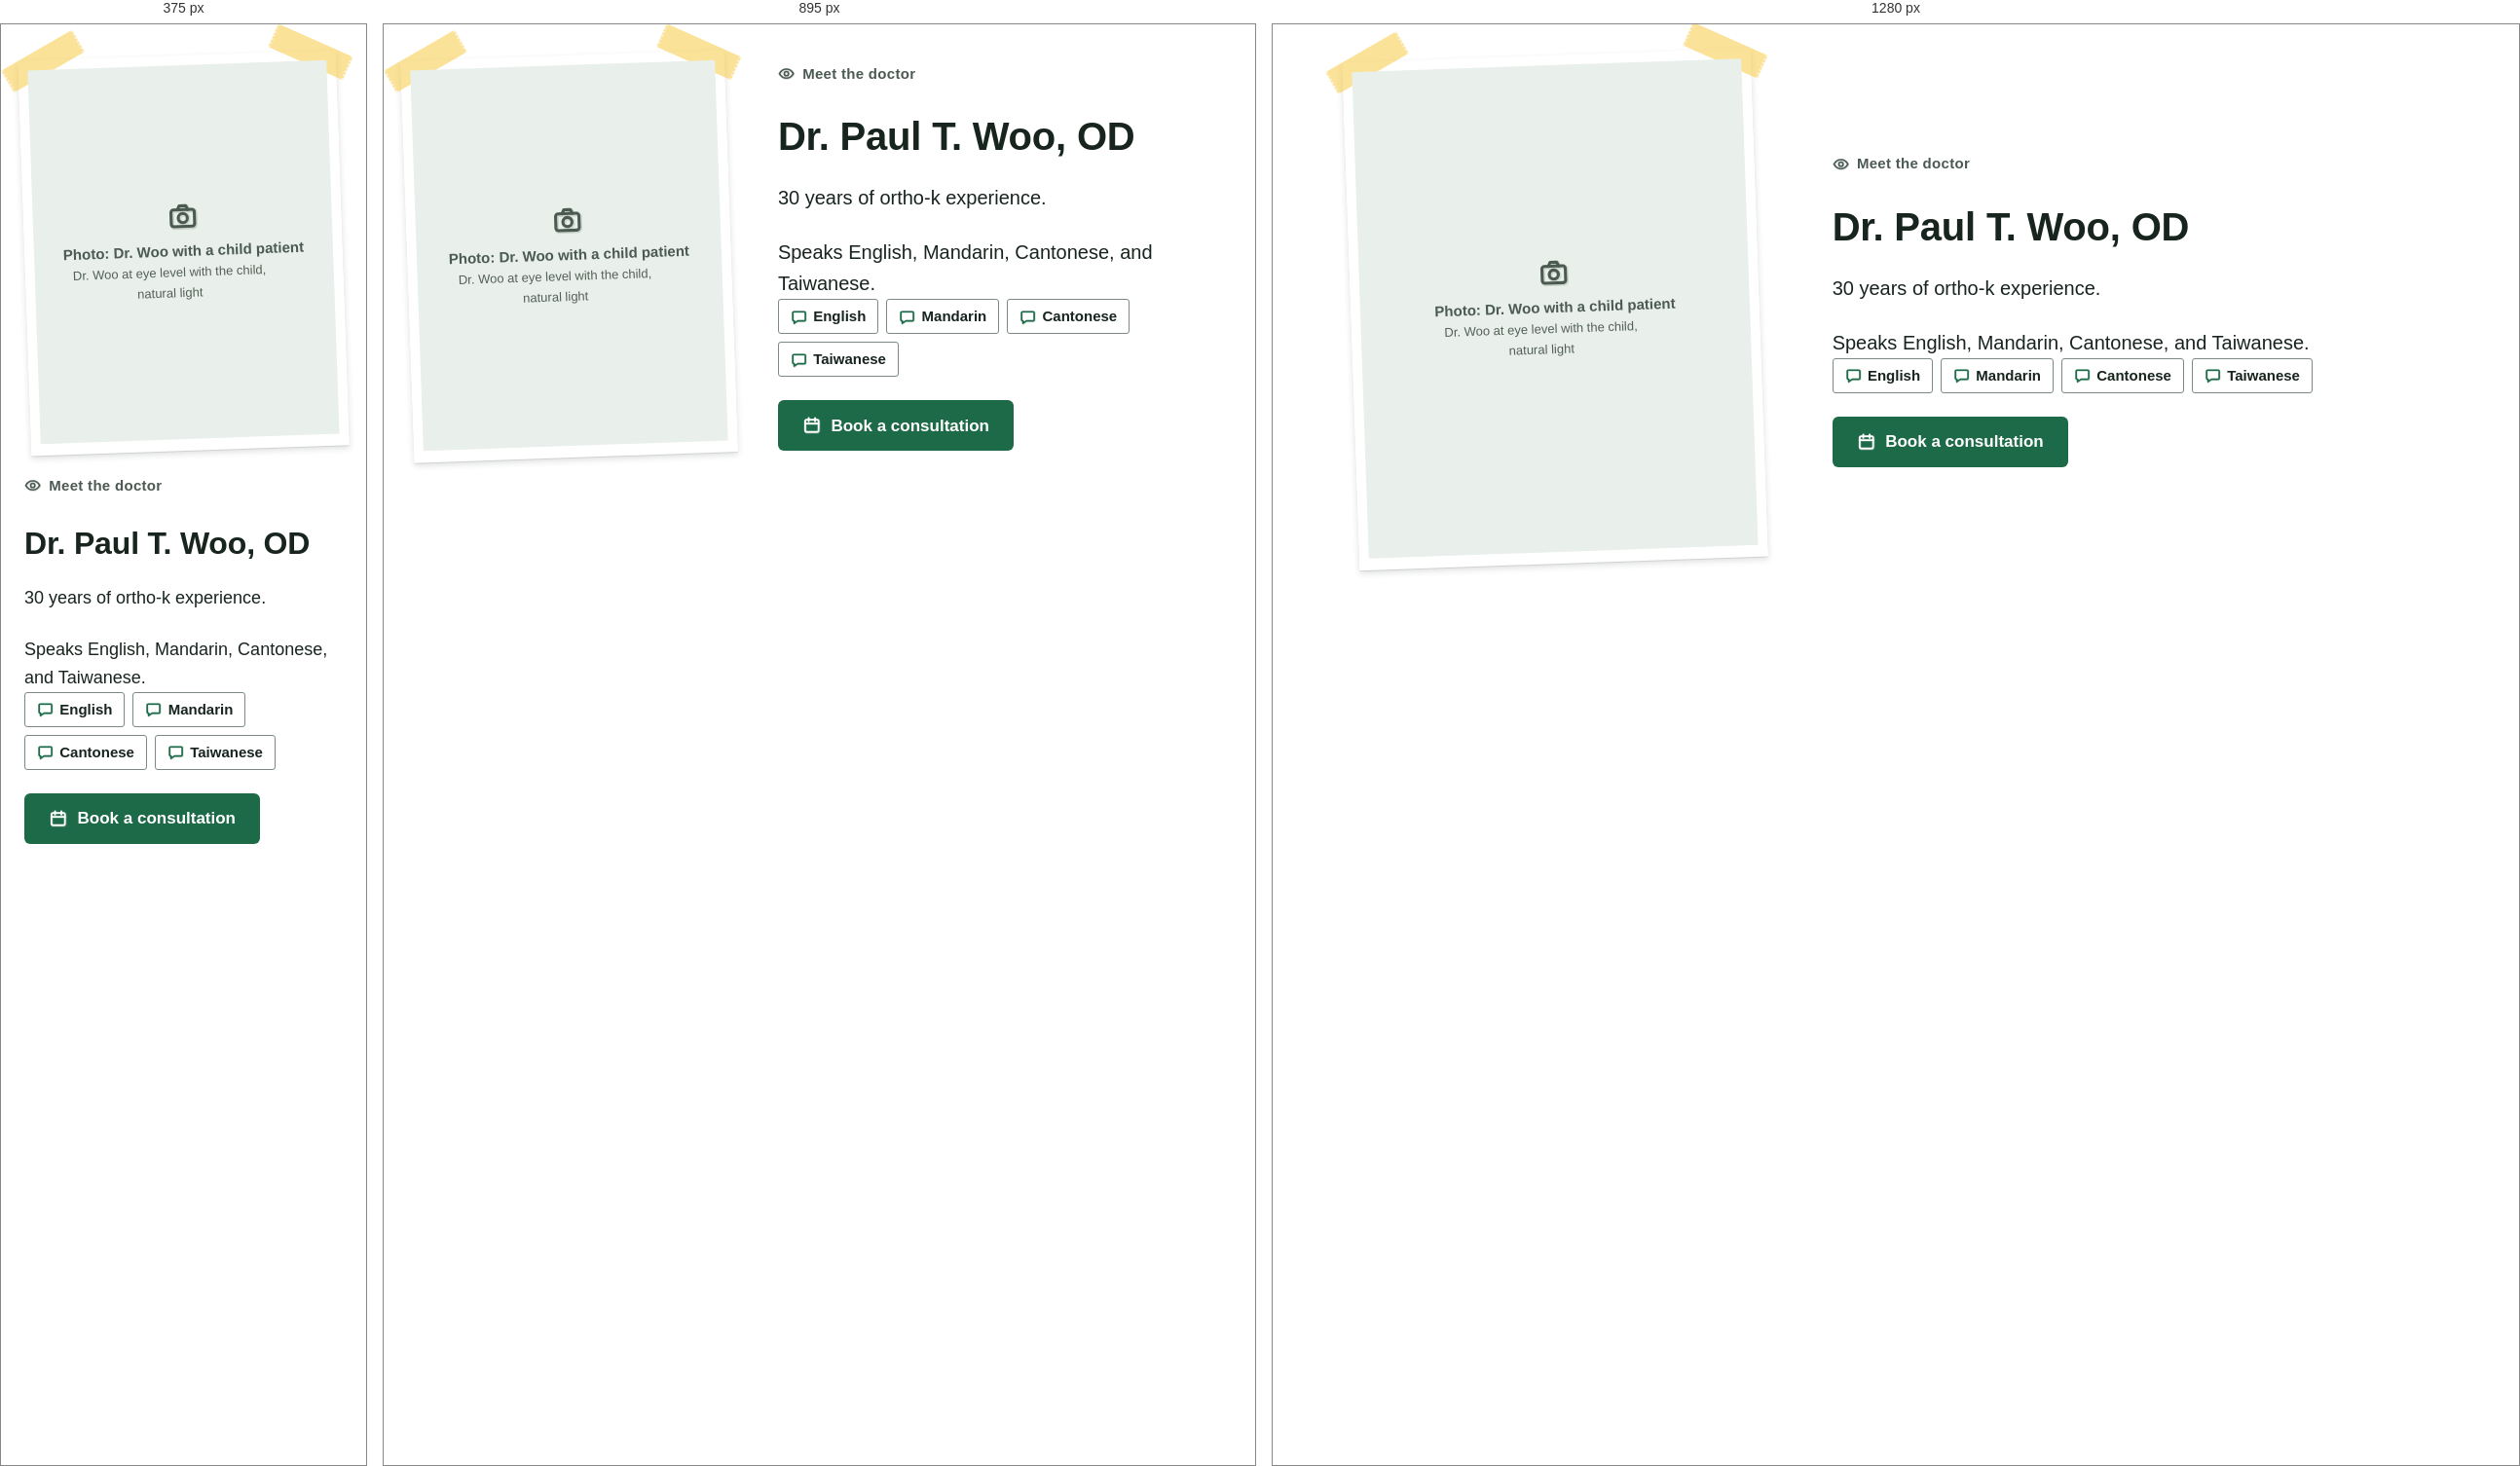
Rendered at 375 px, 895 px and 1280 px, left to right.

<!-- file: preview.html -->
<!-- @dsCard group="5 · Components" height=700 width=1200 -->
<!doctype html>
<html data-theme="light" lang="en">
<head><meta charset="utf-8"><meta name="viewport" content="width=device-width, initial-scale=1"><title>Doctor card</title>
<link rel="preconnect" href="https://fonts.googleapis.com"><link rel="preconnect" href="https://fonts.gstatic.com" crossorigin><link href="https://fonts.googleapis.com/css2?family=Fredoka:wght@500;600;700&family=Atkinson+Hyperlegible:wght@400;700&family=LXGW+WenKai+TC:wght@400;700&family=Noto+Sans+TC:wght@400;500;700&display=swap" rel="stylesheet">
<style>html,body{margin:0;background:var(--background)}</style>
<link rel="stylesheet" href="../../tokens.local.css"><link rel="stylesheet" href="../../project/components/bundle.css"></head>
<body>
<div class="ui-page"><div class="ui-wrap" style="padding:32px 24px"><div class="ui-doctor"><figure class="b-pasted" style="--tilt:-2deg"><span class="b-tape b-tape--l" aria-hidden="true"></span><span class="b-tape b-tape--r" aria-hidden="true"></span><div class="ui-photo" style="aspect-ratio:4/5" role="img" aria-label="Photo: Dr. Woo with a child patient"><svg class="ui-ico b-ico" viewBox="0 0 24 24" fill="none" stroke="currentColor" stroke-linecap="round" stroke-linejoin="round" aria-hidden="true" focusable="false"><g stroke-width="3.6" opacity=".18" transform="translate(.5 .6)"><rect x="3" y="7" width="18" height="13" rx="2"/><path d="M8 7l1.5-3h5L16 7"/><circle cx="12" cy="13.5" r="3.5"/></g><g stroke-width="2.3"><rect x="3" y="7" width="18" height="13" rx="2"/><path d="M8 7l1.5-3h5L16 7"/><circle cx="12" cy="13.5" r="3.5"/></g></svg><span>Photo: Dr. Woo with a child patient<small>Dr. Woo at eye level with the child, natural light</small></span></div></figure>
<div class="ui-doctor-text ui-stack-lg"><p class="ui-eyebrow"><svg class="ui-ico b-ico" viewBox="0 0 24 24" fill="none" stroke="currentColor" stroke-linecap="round" stroke-linejoin="round" aria-hidden="true" focusable="false"><g stroke-width="3.6" opacity=".18" transform="translate(.5 .6)"><path d="M2 12s3.6-6.5 10-6.5S22 12 22 12s-3.6 6.5-10 6.5S2 12 2 12z"/><circle cx="12" cy="12" r="3"/></g><g stroke-width="2.3"><path d="M2 12s3.6-6.5 10-6.5S22 12 22 12s-3.6 6.5-10 6.5S2 12 2 12z"/><circle cx="12" cy="12" r="3"/></g></svg><span>Meet the doctor</span></p><h2 class="ui-h1 ">Dr. Paul T. Woo, OD</h2><p class="ui-lead">30 years of ortho-k experience.</p><p class="ui-lead">Speaks English, Mandarin, Cantonese, and Taiwanese.</p><ul class="ui-chips" aria-label="Languages"><li class="ui-chip"><svg class="ui-ico b-ico" viewBox="0 0 24 24" fill="none" stroke="currentColor" stroke-linecap="round" stroke-linejoin="round" aria-hidden="true" focusable="false"><g stroke-width="3.6" opacity=".18" transform="translate(.5 .6)"><path d="M4.5 4.5h15a1.5 1.5 0 0 1 1.5 1.5v10a1.5 1.5 0 0 1-1.5 1.5H10l-5 3.5v-3.5h-.5A1.5 1.5 0 0 1 3 16V6a1.5 1.5 0 0 1 1.5-1.5z"/></g><g stroke-width="2.3"><path d="M4.5 4.5h15a1.5 1.5 0 0 1 1.5 1.5v10a1.5 1.5 0 0 1-1.5 1.5H10l-5 3.5v-3.5h-.5A1.5 1.5 0 0 1 3 16V6a1.5 1.5 0 0 1 1.5-1.5z"/></g></svg>English</li><li class="ui-chip"><svg class="ui-ico b-ico" viewBox="0 0 24 24" fill="none" stroke="currentColor" stroke-linecap="round" stroke-linejoin="round" aria-hidden="true" focusable="false"><g stroke-width="3.6" opacity=".18" transform="translate(.5 .6)"><path d="M4.5 4.5h15a1.5 1.5 0 0 1 1.5 1.5v10a1.5 1.5 0 0 1-1.5 1.5H10l-5 3.5v-3.5h-.5A1.5 1.5 0 0 1 3 16V6a1.5 1.5 0 0 1 1.5-1.5z"/></g><g stroke-width="2.3"><path d="M4.5 4.5h15a1.5 1.5 0 0 1 1.5 1.5v10a1.5 1.5 0 0 1-1.5 1.5H10l-5 3.5v-3.5h-.5A1.5 1.5 0 0 1 3 16V6a1.5 1.5 0 0 1 1.5-1.5z"/></g></svg>Mandarin</li><li class="ui-chip"><svg class="ui-ico b-ico" viewBox="0 0 24 24" fill="none" stroke="currentColor" stroke-linecap="round" stroke-linejoin="round" aria-hidden="true" focusable="false"><g stroke-width="3.6" opacity=".18" transform="translate(.5 .6)"><path d="M4.5 4.5h15a1.5 1.5 0 0 1 1.5 1.5v10a1.5 1.5 0 0 1-1.5 1.5H10l-5 3.5v-3.5h-.5A1.5 1.5 0 0 1 3 16V6a1.5 1.5 0 0 1 1.5-1.5z"/></g><g stroke-width="2.3"><path d="M4.5 4.5h15a1.5 1.5 0 0 1 1.5 1.5v10a1.5 1.5 0 0 1-1.5 1.5H10l-5 3.5v-3.5h-.5A1.5 1.5 0 0 1 3 16V6a1.5 1.5 0 0 1 1.5-1.5z"/></g></svg>Cantonese</li><li class="ui-chip"><svg class="ui-ico b-ico" viewBox="0 0 24 24" fill="none" stroke="currentColor" stroke-linecap="round" stroke-linejoin="round" aria-hidden="true" focusable="false"><g stroke-width="3.6" opacity=".18" transform="translate(.5 .6)"><path d="M4.5 4.5h15a1.5 1.5 0 0 1 1.5 1.5v10a1.5 1.5 0 0 1-1.5 1.5H10l-5 3.5v-3.5h-.5A1.5 1.5 0 0 1 3 16V6a1.5 1.5 0 0 1 1.5-1.5z"/></g><g stroke-width="2.3"><path d="M4.5 4.5h15a1.5 1.5 0 0 1 1.5 1.5v10a1.5 1.5 0 0 1-1.5 1.5H10l-5 3.5v-3.5h-.5A1.5 1.5 0 0 1 3 16V6a1.5 1.5 0 0 1 1.5-1.5z"/></g></svg>Taiwanese</li></ul>
<div class="ui-btn-row"><a href="#" class="ui-btn ui-btn--primary "><svg class="ui-ico b-ico" viewBox="0 0 24 24" fill="none" stroke="currentColor" stroke-linecap="round" stroke-linejoin="round" aria-hidden="true" focusable="false"><g stroke-width="3.6" opacity=".18" transform="translate(.5 .6)"><rect x="3.5" y="5" width="17" height="15.5" rx="2"/><path d="M3.5 10h17M8 3v4M16 3v4"/></g><g stroke-width="2.3"><rect x="3.5" y="5" width="17" height="15.5" rx="2"/><path d="M3.5 10h17M8 3v4M16 3v4"/></g></svg><span>Book a consultation</span></a></div></div></div></div></div>

</body>
</html>


/* @media block from bundle.css */
@media (max-width:767px){
  .ui-display{font-size:40px;line-height:1.12}.ui-h1{font-size:32px}.ui-h2{font-size:26px}.ui-h3{font-size:20px}
  .ui-page,.ui-body{font-size:17px}.ui-small{font-size:14px}.ui-lead{font-size:18px}
  :lang(zh) .ui-display{font-size:36px;line-height:1.35}:lang(zh) .ui-h1{font-size:30px}:lang(zh) .ui-h2{font-size:24px}:lang(zh) .ui-h3{font-size:20px}
  :lang(zh) .ui-small{font-size:15px}
}

/* @media block from bundle.css */
@media (max-width:767px){.ui-wrap{padding:0 var(--gutter-mobile)}.ui-section{padding:var(--space-8) 0}.ui-grid{grid-template-columns:repeat(4,1fr);gap:var(--space-2)}.ui-span-5,.ui-span-6,.ui-at-7,.ui-at-8{grid-column:1 / -1}}

/* @media block from bundle.css */
@media (max-width:1023px){
  .ui-nav,.ui-header-tools>a.ui-btn{display:none}
  .ui-header-in{min-height:64px}.ui-header-tools{margin-left:auto}.ui-menu-btn{display:inline-flex}
  .ui-utility-in{justify-content:flex-start}.ui-brand{font-size:19px}
}

/* @media block from bundle.css */
@media (max-width:1023px){.ui-hero-grid{grid-template-columns:1fr;gap:var(--space-4)}.ui-hero{padding:var(--space-6) 0}}

/* @media block from bundle.css */
@media (max-width:767px){.ui-hero .ui-btn-row .ui-btn{flex:1 1 100%}}

/* @media block from bundle.css */
@media (max-width:767px){.ui-how-head{flex-direction:column;align-items:stretch;margin-bottom:var(--space-4)}.ui-steps{grid-template-columns:1fr;gap:var(--space-2)}.ui-step{padding:var(--space-3);flex-direction:row;align-items:center;gap:var(--space-2)}}

/* @media block from bundle.css */
@media (max-width:767px){.ui-doctor{grid-template-columns:1fr;gap:var(--space-3)}}

/* @media block from bundle.css */
@media (max-width:767px){.ui-faq summary{padding:var(--space-2);font-size:18px}.ui-answer{padding:var(--space-2) var(--space-2) var(--space-3)}}

/* @media block from bundle.css */
@media (max-width:767px){.ui-band{grid-template-columns:1fr;padding:var(--space-3)}.ui-band .ui-btn{width:100%}}

/* @media block from bundle.css */
@media (max-width:767px){.ui-locs{grid-template-columns:1fr;gap:var(--space-2)}.ui-loc-body{padding:var(--space-3)}.ui-loc .ui-btn{flex:1}}

/* @media block from bundle.css */
@media (max-width:767px){.ui-contact{display:grid;grid-template-columns:1fr 1fr}.ui-contact li:first-child{grid-column:1/-1}.ui-contact a{width:100%}}

/* @media block from bundle.css */
@media (max-width:767px){.ui-footer-grid{grid-template-columns:1fr;gap:var(--space-3)}.ui-footer{padding-bottom:120px}}

/* @media block from bundle.css */
@media (max-width:767px){
  .ui-stickybar{display:grid;grid-template-columns:minmax(0,1.35fr) minmax(0,1fr);gap:var(--space-1);position:sticky;bottom:12px;margin:0 12px;padding:8px;background:var(--surface);border:var(--border-hairline) solid var(--border);border-radius:calc(var(--radius-md) + 8px);box-shadow:var(--shadow-float);z-index:5}
  .ui-stickybar .ui-btn{min-height:48px;padding:0 8px;font-size:15px;gap:6px}
}

/* @media block from bundle.css */
@media (max-width:767px){.ui-voice,.ui-dodont{grid-template-columns:1fr}}

/* @media block from bundle.css */
@media (max-width:767px){.ui-display.b-boxed{font-size:30px}.ui-h2.b-boxed{font-size:22px}}

/* @media block from bundle.css */
@media (max-width:1023px){.b-hero-art{margin:0 auto 24px;max-width:340px}}

/* @media block from bundle.css */
@media (max-width:767px){.b-hero-stickers{left:-8px}.b-sticker--tag{max-width:210px;font-size:15px}.b-sticker--round{width:116px;height:116px;font-size:14px}}

/* @media block from bundle.css */
@media (max-width:1023px){.b-checklist--compact .b-mobile-only{display:grid}}

/* @media block from bundle.css */
@media (max-width:767px){.ui-steps{padding:4px 16px}.ui-step{padding:14px 44px 14px 0;gap:12px}.b-numbox{width:48px;height:48px;font-size:26px;background-image:linear-gradient(90deg,transparent 23.5px,var(--grid-line) 23.5px,var(--grid-line) 24.5px,transparent 24.5px),linear-gradient(transparent 23.5px,var(--grid-line) 23.5px,var(--grid-line) 24.5px,transparent 24.5px)}.b-step-ico{display:none}.ui-step::after{width:32px;height:26px;margin-top:-13px}}